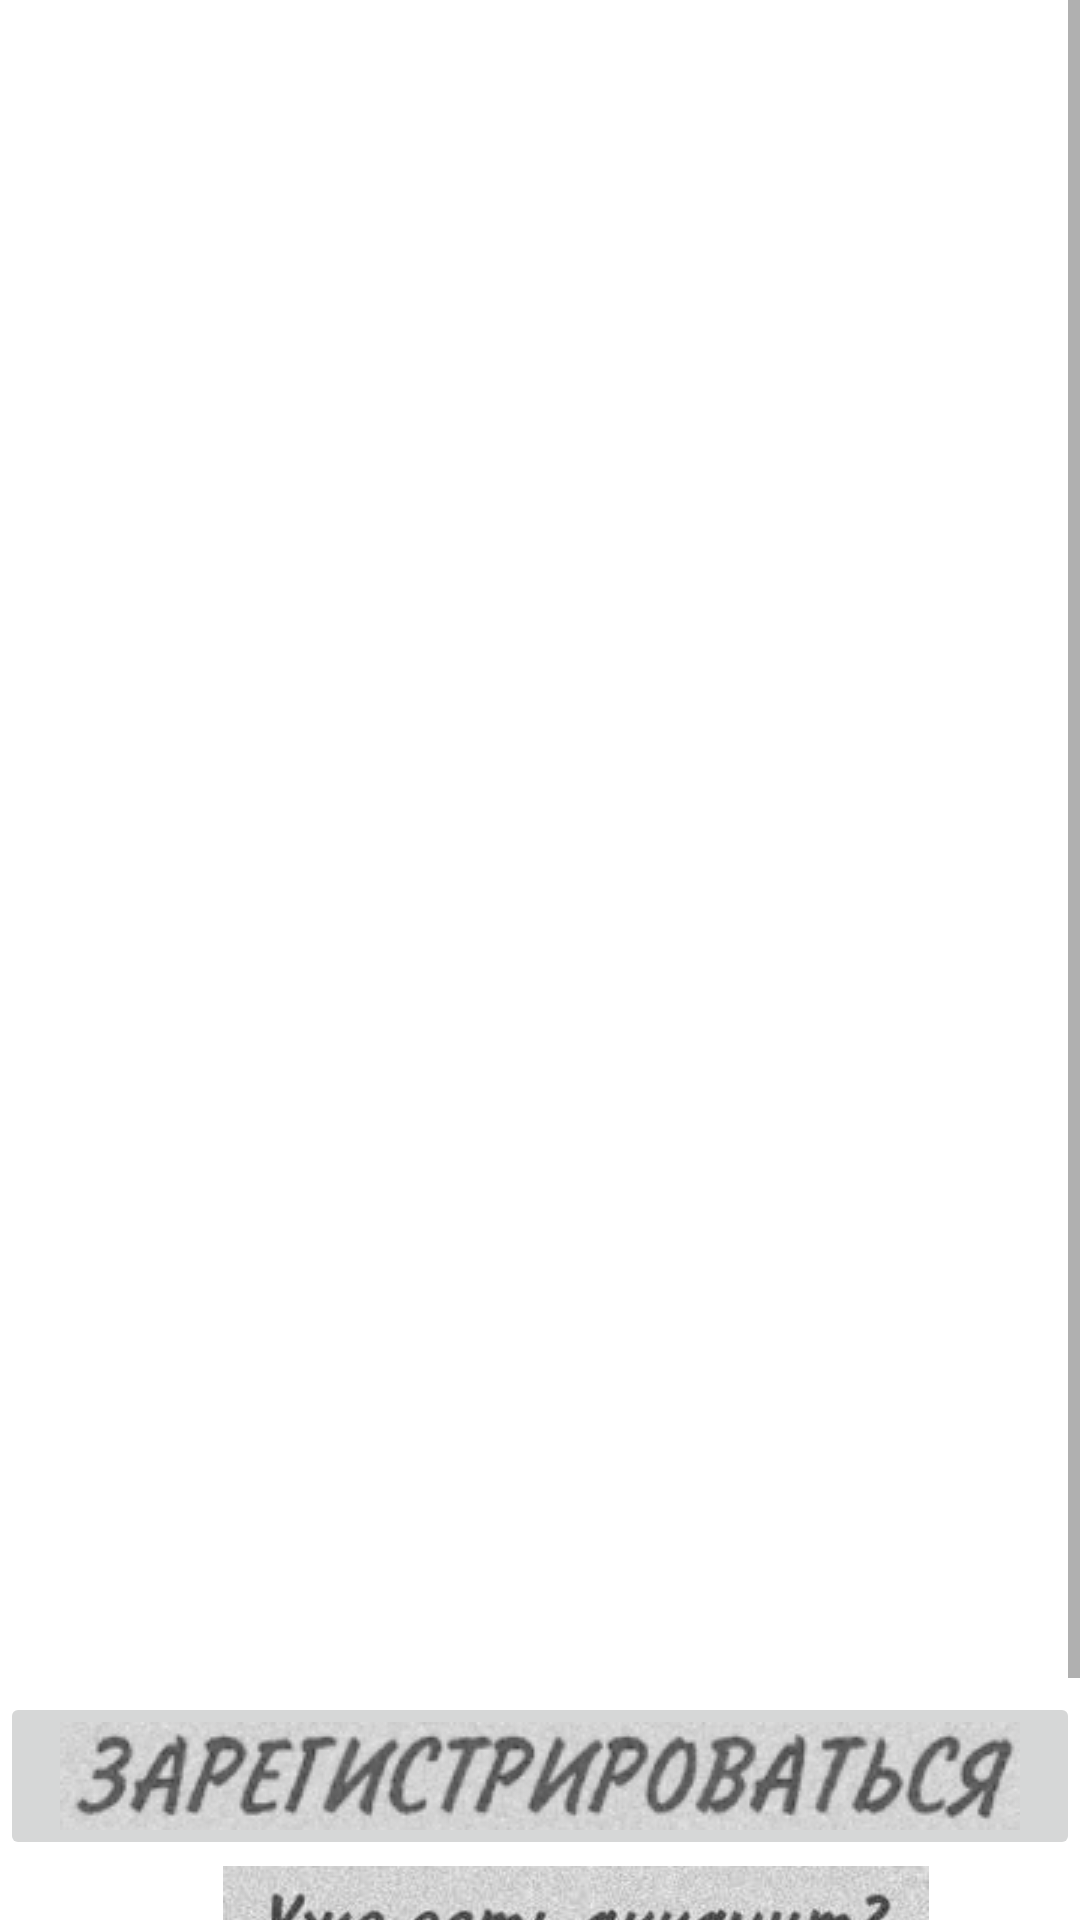

The Android layout XML behind this screen, and the referenced resources:
<!-- AndroidManifest.xml: application theme Theme.PockerGuide -->
<!-- res/layout/titul_layout.xml -->
<?xml version="1.0" encoding="utf-8"?>
<FrameLayout xmlns:android="http://schemas.android.com/apk/res/android"
    android:layout_width="fill_parent"
    android:layout_height="fill_parent"
    android:background="@drawable/titul">


    <ScrollView
        android:layout_width="wrap_content"
        android:layout_height="match_parent">

        <RelativeLayout
            android:layout_width="fill_parent"
            android:layout_height="match_parent">

            <ImageButton
                android:id="@+id/bt_intent_registration"
                android:layout_width="match_parent"
                android:layout_height="wrap_content"
                android:layout_alignParentStart="true"
                android:layout_alignParentTop="true"
                android:layout_alignParentEnd="true"
                android:layout_marginStart="0dp"
                android:layout_marginTop="564dp"
                android:layout_marginEnd="0dp"
                android:src="@drawable/registr"
                android:textSize="27sp"
                android:textStyle="italic" />

            <ImageButton
                android:id="@+id/bt_intent_login"
                android:layout_width="172dp"
                android:layout_height="78dp"
                android:layout_below="@+id/text_notUsage"
                android:layout_alignParentEnd="true"
                android:layout_gravity="center"
                android:layout_marginStart="45dp"

                android:layout_marginTop="-6dp"
                android:layout_marginEnd="111dp"
                android:scaleType="centerCrop"
                android:src="@drawable/vhod"
                android:text="ВОЙТИ"
                android:textSize="31sp"
                android:textStyle="italic" />

            <ImageView
                android:id="@+id/text_notUsage"
                android:layout_width="wrap_content"
                android:layout_height="38dp"
                android:layout_below="@+id/bt_intent_registration"
                android:layout_alignParentStart="true"
                android:layout_alignParentEnd="true"
                android:layout_marginStart="51dp"
                android:layout_marginTop="2dp"
                android:layout_marginEnd="27dp"
                android:src="@drawable/notused" />

        </RelativeLayout>
    </ScrollView>


</FrameLayout>
<!-- resources referenced by this layout -->
<resources>
  <!-- drawable notused: png bitmap (drawable, 18062 bytes) -->
  <!-- drawable registr: png bitmap (drawable, 10004 bytes) -->
  <!-- drawable vhod: png bitmap (drawable, 21939 bytes) -->
  <style name="Theme.PockerGuide" parent="Theme.MaterialComponents.DayNight.DarkActionBar">
          
          <item name="colorPrimary">@color/purple_500</item>
          <item name="colorPrimaryVariant">@color/purple_700</item>
          <item name="colorOnPrimary">@color/white</item>
          
          <item name="colorSecondary">@color/teal_200</item>
          <item name="colorSecondaryVariant">@color/teal_700</item>
          <item name="colorOnSecondary">@color/black</item>
          
          <item name="android:statusBarColor" tools:targetApi="l">?attr/colorPrimaryVariant</item>
          
      </style>
  <color name="purple_500">#FF6200EE</color>
  <color name="purple_700">#FF3700B3</color>
  <color name="white">#FFFFFFFF</color>
  <color name="teal_200">#FF03DAC5</color>
  <color name="teal_700">#FF018786</color>
  <color name="black">#FF000000</color>
</resources>
